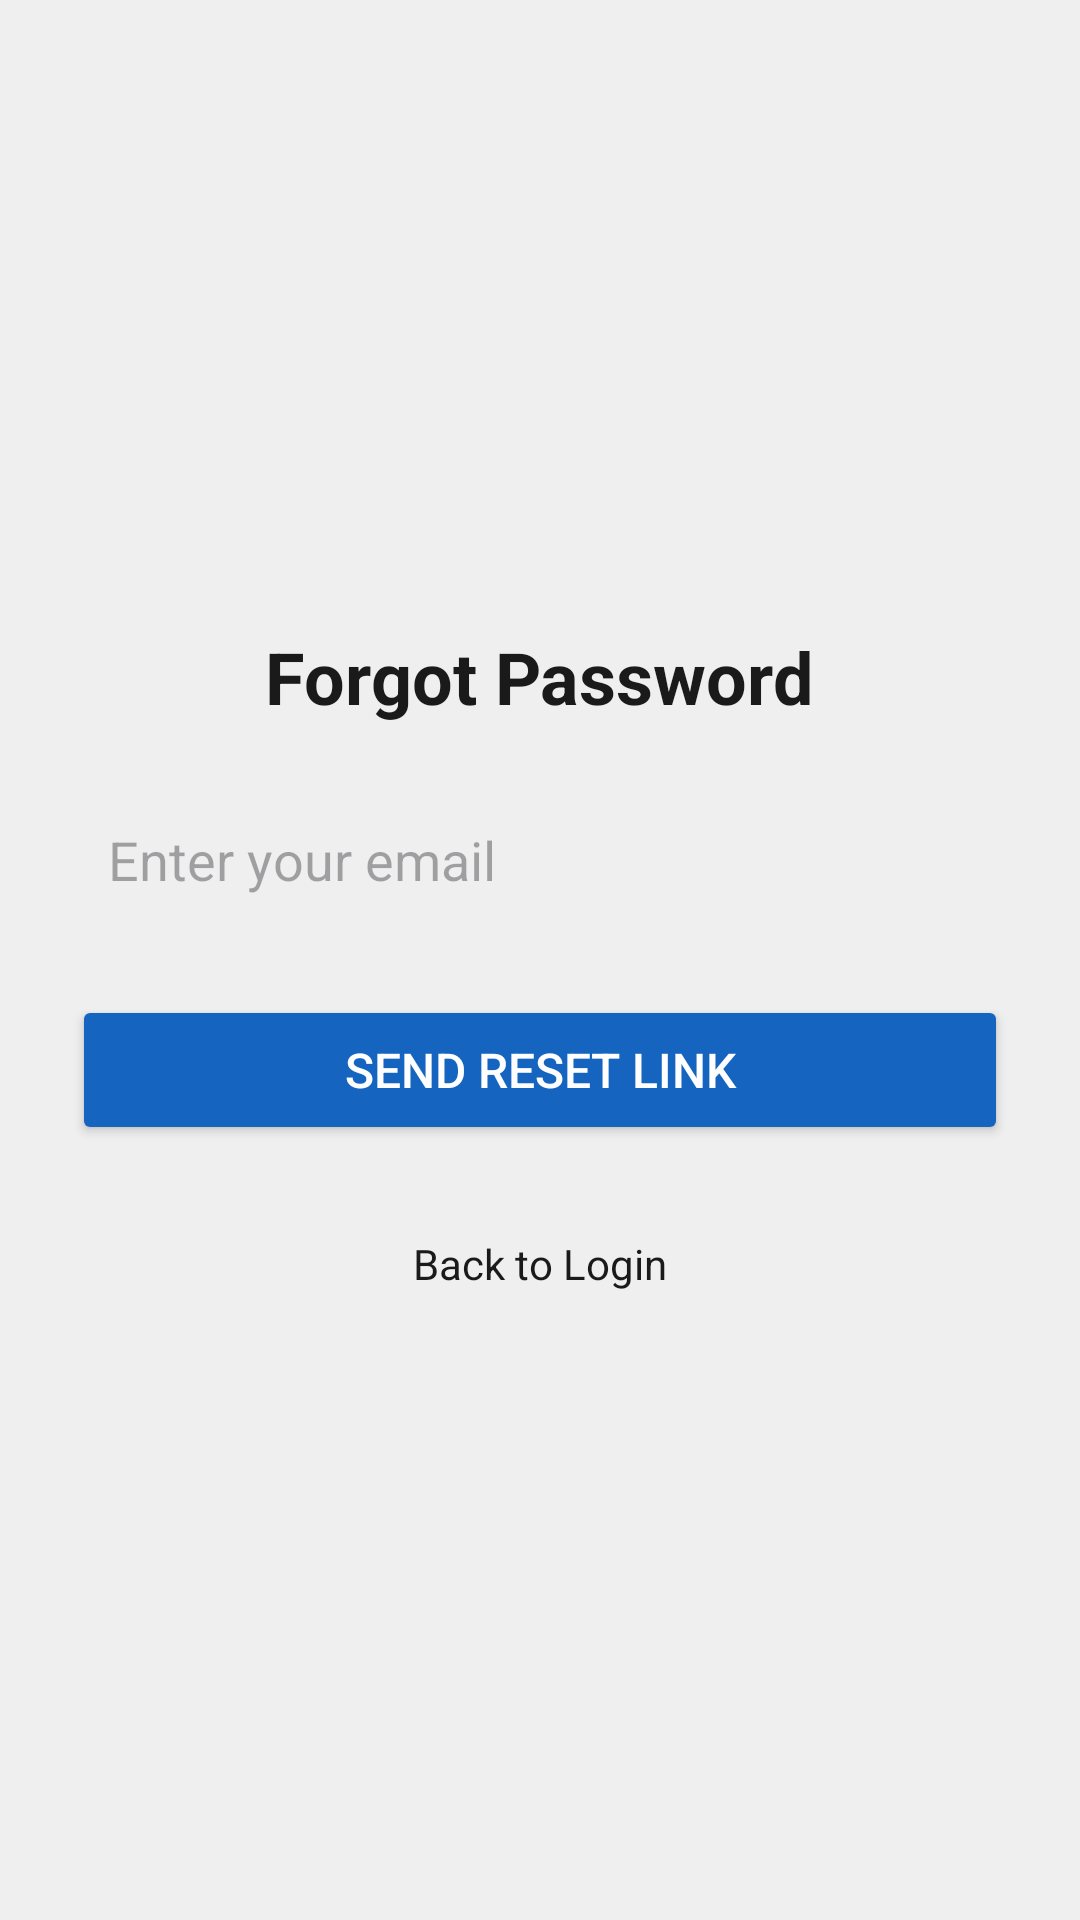

Here is an Android app screen rendered from its layout file. Give the layout XML and the strings, colors and styles it references.
<!-- AndroidManifest.xml: application theme Theme.HAYNews -->
<!-- res/layout/activity_forgot_password.xml -->
<?xml version="1.0" encoding="utf-8"?>
<LinearLayout
    xmlns:android="http://schemas.android.com/apk/res/android"
    android:layout_width="match_parent"
    android:layout_height="match_parent"
    android:gravity="center"
    android:orientation="vertical"
    android:padding="24dp"
    android:background="#EFEFEF"
    >

    <TextView
        android:id="@+id/textForgotTitle"
        android:layout_width="wrap_content"
        android:layout_height="wrap_content"
        android:text="Forgot Password"
        android:textSize="24sp"
        android:textStyle="bold"
        android:textColor="#1A1A1A"
        android:layout_marginBottom="20dp"/>

    <EditText
        android:id="@+id/resetEmail"
        android:layout_width="match_parent"
        android:layout_height="50dp"
        android:padding="12dp"
        android:background="@drawable/edittext_background"
        android:hint="Enter your email"
        android:textColor="#1A1A1A"
        android:inputType="textEmailAddress"
        android:layout_marginBottom="20dp"/>

    <Button
        android:id="@+id/resetButton"
        android:layout_width="match_parent"
        android:layout_height="50dp"
        android:text="Send Reset Link"
        android:textSize="16sp"
        android:backgroundTint="#1565C0"
        android:textColor="@color/white"
        android:layout_marginBottom="20dp"
        android:padding="12dp"/>

    <TextView
        android:id="@+id/backToLogin"
        android:layout_width="wrap_content"
        android:layout_height="wrap_content"
        android:text="Back to Login"
        android:textSize="14sp"
        android:textColor="#1A1A1A"
        android:layout_marginTop="10dp"/>
</LinearLayout>
<!-- resources referenced by this layout -->
<resources>
  <color name="white">#FFFFFFFF</color>
  <style name="Theme.HAYNews" parent="Base.Theme.HAYNews" />
  <style name="Base.Theme.HAYNews" parent="Theme.Material3.DayNight.NoActionBar">
          
          <item name="colorPrimary">@color/colorPrimary</item>
          <item name="colorPrimaryVariant">@color/colorPrimaryDark</item>
          <item name="colorSecondary">@color/colorAccent</item>
  
          
          <item name="android:windowBackground">@color/backgroundMain</item>
      </style>
  <color name="colorPrimary">#3F51B5</color>
  <color name="colorPrimaryDark">#303F9F</color>
  <color name="colorAccent">#2196F3</color>
  <color name="backgroundMain">#F5F7FA</color>
</resources>
